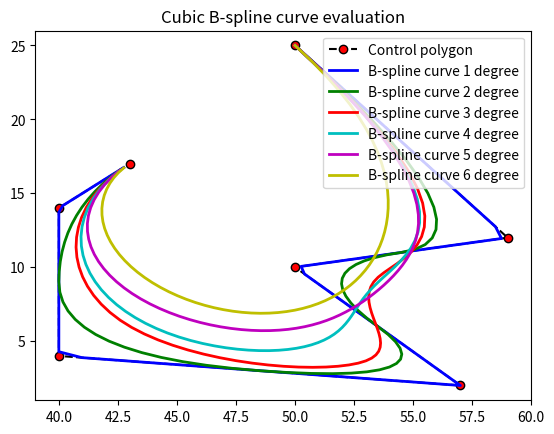

Python code for this plot:
import numpy as np
from scipy import interpolate
import matplotlib.pyplot as plt


# https://github.com/kawache/Python-B-spline-examples
# TODO: -- change coordinates online
# workable
# Разобраться с узловым вектором
def b_coefficients(t, k, i, x):
    """
    :param t: Параметр функции
    :type t:
    :param k: Степень
    :type k:
    :param i: Индекс
    :type i:
    :param x: значения узлового вектора
    :type x:
    :return:
    :rtype:
    """
    if k == 0:
        return 1.0 if x[i] <= t < x[i + 1] else 0.0
    if x[i + k] == x[i]:
        c1 = 0.0
    else:
        c1 = (t - x[i]) / (x[i + k] - x[i]) * b_coefficients(t, k - 1, i, x)
    if x[i + k + 1] == x[i + 1]:
        c2 = 0.0
    else:
        c2 = (x[i + k + 1] - t) / (x[i + k + 1] - x[i + 1]) * b_coefficients(t, k - 1, i + 1, x)
    return c1 + c2


def bspline(t, x, c, k):
    n = len(x) - k - 1
    assert (n >= k + 1) and (len(c) >= n)
    return sum(c[i] * b_coefficients(t, k, i, x) for i in range(n))


def computer_and_draw_bspline(x, y):
    colors = ['b', 'g', 'r', 'c', 'm', 'y', 'k', 'w']
    length = len(x)
    u3 = np.linspace(0, 1, 70, endpoint=False)
    plt.plot(x, y, 'k--', label='Control polygon', marker='o', markerfacecolor='red')
    plt.axis([min(x) - 1, max(x) + 1, min(y) - 1, max(y) + 1])
    plt.title('Cubic B-spline curve evaluation')
    for k in range(1, 7):
        number_of_internal_knots = length - k + 1
        knot_vector = np.linspace(0, 1, number_of_internal_knots, endpoint=True)
        knot_vector = np.append([0] * k, knot_vector)
        knot_vector = np.append(knot_vector, [1] * k)
        plt.plot([bspline(z, knot_vector, x.tolist(), k) for z in u3],
                 [bspline(z, knot_vector, y.tolist(), k) for z in u3],
                 colors[k - 1], lw=2, label=f'B-spline curve {k} degree')
    plt.legend(loc='upper right')
    plt.show()


if __name__ == '__main__':
    ctr = np.array([(50, 25), (59, 12), (50, 10), (57, 2),
                    (40, 4), (40, 14), (43, 17)])
    x = ctr[:, 0]
    y = ctr[:, 1]
    computer_and_draw_bspline(x, y)
